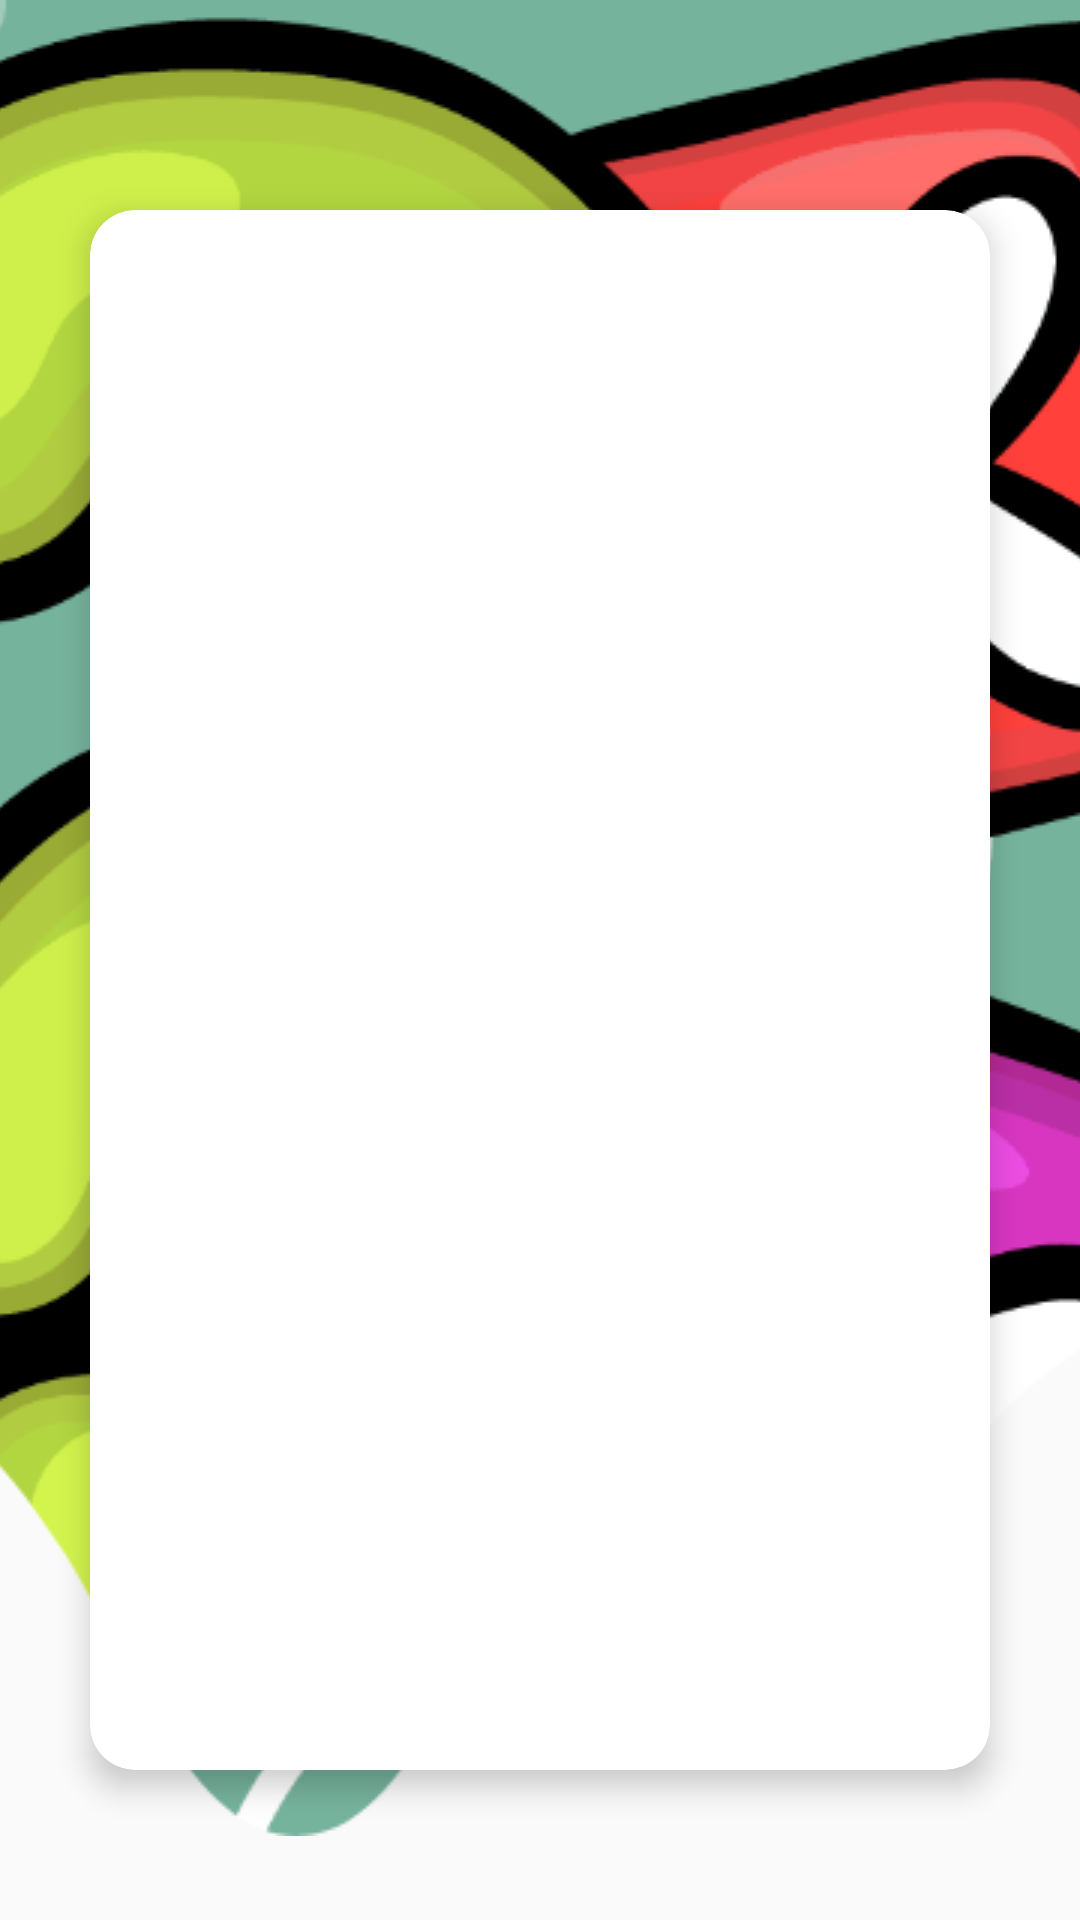

Here is an Android app screen rendered from its layout file. Give the layout XML and the strings, colors and styles it references.
<!-- AndroidManifest.xml: activity theme AppThemeFAQ -->
<!-- res/layout/activity_fa_q.xml -->
<?xml version="1.0" encoding="utf-8"?>
<androidx.constraintlayout.widget.ConstraintLayout xmlns:android="http://schemas.android.com/apk/res/android"
    xmlns:app="http://schemas.android.com/apk/res-auto"
    xmlns:tools="http://schemas.android.com/tools"
    android:layout_width="match_parent"
    android:layout_height="match_parent"
    tools:context=".Activity.FaQActivity">

    <ImageView
        android:id="@+id/imageView2"
        android:layout_width="match_parent"
        android:layout_height="wrap_content"
        android:src="@drawable/background_faq"
        android:scaleType="centerCrop"
        app:layout_constraintEnd_toEndOf="parent"
        app:layout_constraintStart_toStartOf="parent"
        app:layout_constraintTop_toTopOf="parent" />
    <androidx.appcompat.widget.Toolbar
        android:id="@+id/toolbar_faq"
        android:layout_width="match_parent"
        android:layout_height="50dp"
        android:background="@null"
        app:layout_collapseMode="pin"
        app:layout_constraintEnd_toEndOf="parent"
        app:layout_constraintStart_toStartOf="parent"
        app:layout_constraintTop_toTopOf="parent"
        app:popupTheme="@style/ThemeOverlay.AppCompat.Light"/>

    <ImageView
        android:id="@+id/back"
        android:layout_width="40dp"
        android:layout_height="40dp"
        android:gravity="center"
        android:src="@drawable/ic_back"
        android:textColor="#fff"
        android:textStyle="bold"
        app:layout_constraintEnd_toEndOf="@+id/toolbar_faq"
        app:layout_constraintHorizontal_bias="0.0"
        app:layout_constraintStart_toStartOf="parent"
        app:layout_constraintTop_toTopOf="parent" />

    <androidx.cardview.widget.CardView
        android:layout_width="match_parent"
        android:layout_height="match_parent"
        android:layout_marginLeft="30dp"
        android:layout_marginRight="30dp"
        android:layout_marginTop="70dp"
        android:layout_marginBottom="50dp"
        app:cardCornerRadius="15dp"
        app:cardElevation="6dp"
        app:layout_constraintEnd_toEndOf="parent"
        app:layout_constraintStart_toStartOf="parent"
        app:layout_constraintTop_toTopOf="parent">
        <androidx.recyclerview.widget.RecyclerView
            android:id="@+id/recyclerview_FAQ"
            android:layout_marginTop="20dp"
            android:layout_marginBottom="20dp"
            android:layout_marginLeft="15dp"
            android:layout_marginRight="15dp"
            android:layout_width="match_parent"
            android:layout_height="wrap_content" />
    </androidx.cardview.widget.CardView>
</androidx.constraintlayout.widget.ConstraintLayout>
<!-- resources referenced by this layout -->
<resources>
  <!-- drawable background_faq: png bitmap (drawable, 110279 bytes) -->
  <style name="AppThemeFAQ" parent="Theme.AppCompat.Light.NoActionBar">
          
          <item name="colorPrimary">@color/colorPrimary</item>
          <item name="colorPrimaryDark">#76B39D</item>
          <item name="colorAccent">#FF5252</item>
      </style>
  <color name="colorPrimary">#FFFFFF</color>
</resources>
